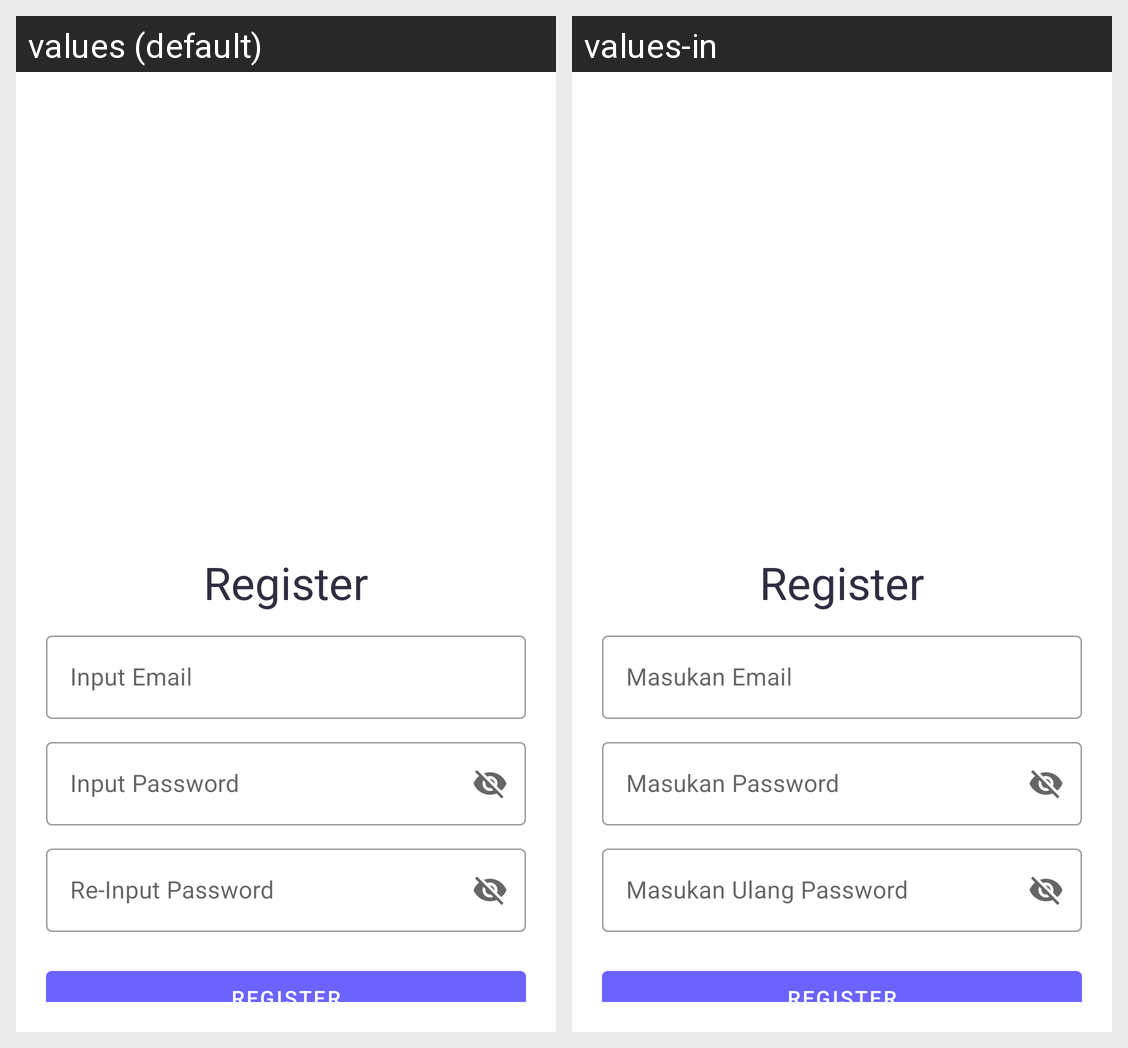

Locale-by-locale string values for the Android screen shown in this grid:
Android screen res/layout/fragment_register.xml rendered under 2 locales, left to right: values (default), values-in. Device: Nexus 5 (rendered at 1080×1920; each locale shown at half size, 540×960, under a caption strip naming it); theme Theme.FikriHaikal_Chal5.
Strings drawn on this screen, with the default value and each locale's value (text and hints the layout hard-codes, and strings that could not be matched under every locale, appear in the picture but are not listed):

register
  values: Register
  values-in: Register

inputEmail
  values: Input Email
  values-in: Masukan Email

inputPassword
  values: Input Password
  values-in: Masukan Password

inputRePassword
  values: Re-Input Password
  values-in: Masukan Ulang Password
